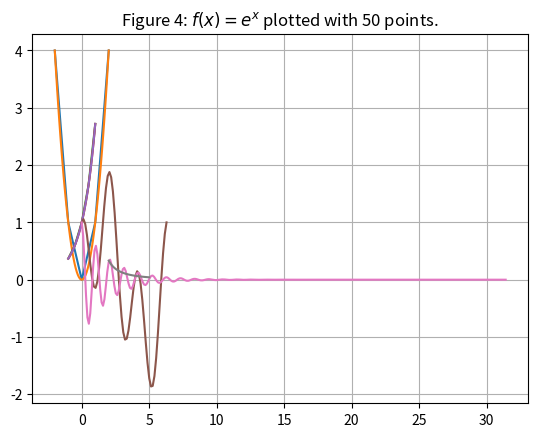

Reproduce this figure in Python.
from matplotlib.pyplot import *
from numpy import *

x = r_[-2, -1, 0, 1, 2] # This is a comment!
y = r_[4, 1, 0, 1, 4]

plot(x,y)

title('Figure 1: $f(x)=x^2$ plotted with 5 points')

x

x = linspace(-2,2)
y = x**2
plot(x,y)
title('Figure 2: $f(x)=x^2$ plotted using 100 points')

x = r_[-1:1.5:0.5]
y = exp(x)
x, y

plot(x,y)
title('Figure 3: $f(x)=e^x$ plotted with 5 points')

x = linspace(-1,1)
y = exp(x)
plot(x,y)
title('Figure 4: $f(x)=e^x$ plotted with 50 points.')
grid()

x = linspace(-1,1)
plot(x, exp(x))

# Type your answer in a comment here



# Type your answer in a comment here



# Type and run your code here.



# Type an run your code here



x = r_[1:6]
x

x+10

10*x, x/10, x+10

10/x

x, x**2, 10**x, x**x

x = linspace(0,2*pi)
y = sin(x)+cos(3*x)
plot(x,y)

x = linspace(0, 10*pi, 300)
y1 = exp(-x/2) # Here we break up the
y2 = cos(6*x)  # computation into
y = y1*y2      # bite-sized pieces
plot(x,y)

x = r_[2:5.1:0.1]
y = 1/(x**2-1)
plot(x,y)

a = r_[1:21:2]
b = r_[1:11]
c = r_[1:12:2]



# Type your answer here in a comment:
#
# Q6
# Q7
# Q8
# Q9
# Q10

x = r_[1:4]

# Write out and run your code here:

x = r_[1:4]
x**3

# Write out and run your code here:



# Write out and run your code here:



# Write out and run your code here:



# Write out and run your code here:



# Write out and run your code here:



# Write out and run your code here:



# Make your graph here



# Type your answer in a comment here:


# Make your graph here


# Type your answer in a comment here:


# Type your answer in a comment here:


# Type your answer in a comment here:


# Type your answer in a comment here:


# Type your answer in a comment here:


# Enter your code that produces the graph WITH A GRID here
